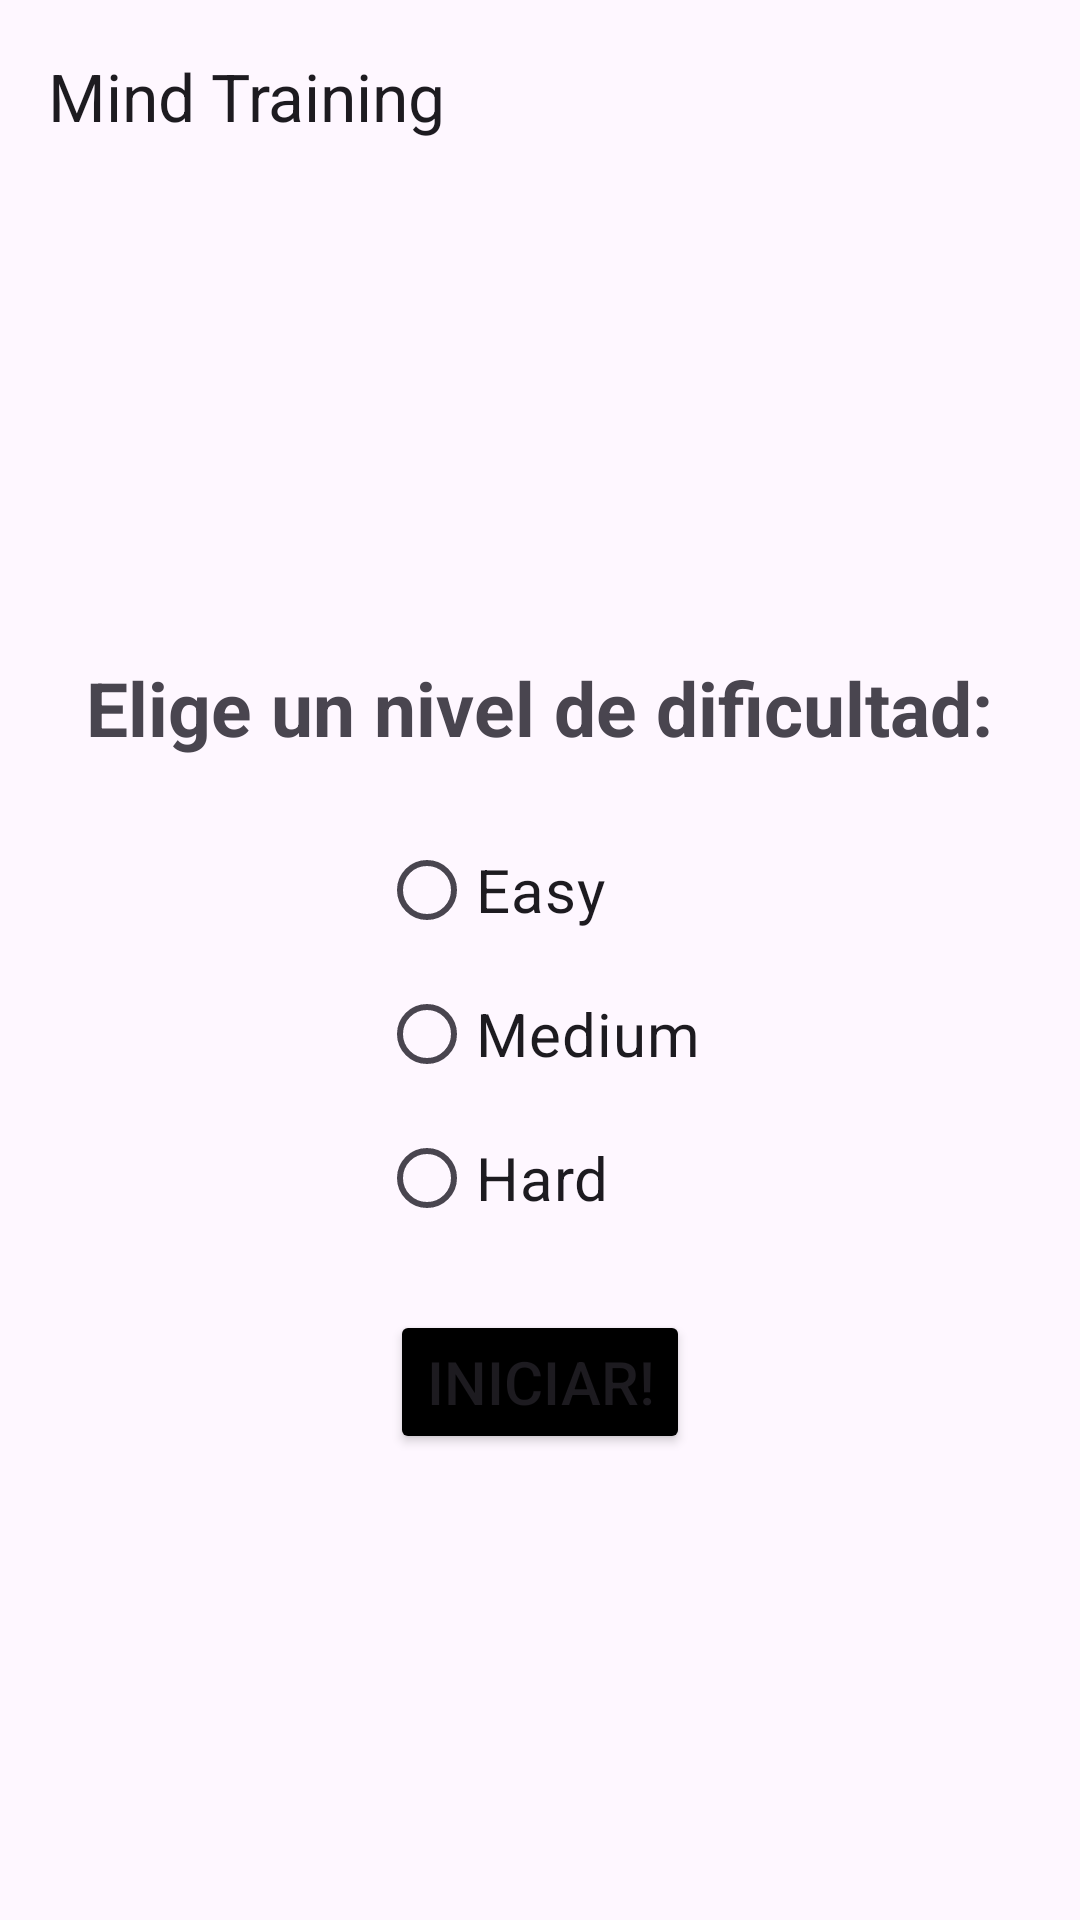

Here is an Android app screen rendered from its layout file. Give the layout XML and the strings, colors and styles it references.
<!-- AndroidManifest.xml: application theme Theme.MindTraining -->
<!-- res/layout/activity_main.xml -->
<?xml version="1.0" encoding="utf-8"?>
<LinearLayout xmlns:android="http://schemas.android.com/apk/res/android"
    android:orientation="vertical"
    android:gravity="center"
    xmlns:app="http://schemas.android.com/apk/res-auto"
    xmlns:tools="http://schemas.android.com/tools"
    android:id="@+id/main"
    android:layout_width="match_parent"
    android:layout_height="match_parent"
    tools:context=".MainActivity">

    <androidx.appcompat.widget.Toolbar
        android:id="@+id/mainToolbar"
        app:title = "Mind Training"

        android:layout_height="wrap_content"
        android:layout_width="match_parent"
        tools:ignore="MissingConstraints" />

    <LinearLayout
        android:orientation="vertical"
        android:gravity="center"
        android:layout_width="match_parent"
        android:layout_height="match_parent"
        tools:context=".MainActivity">

        <TextView
            android:layout_width="wrap_content"
            android:layout_height="wrap_content"
            android:textSize="25dp"
            android:textStyle="bold"
            android:text="Elige un nivel de dificultad:"
            app:layout_constraintBottom_toBottomOf="parent"
            app:layout_constraintEnd_toEndOf="parent"
            app:layout_constraintStart_toStartOf="parent"
            app:layout_constraintTop_toTopOf="parent" />

        <Space
            android:layout_width="wrap_content"
            android:layout_height="20dp"/>

        <RadioGroup android:id="@+id/rgDifficulty"
            android:layout_width="wrap_content"
            android:layout_height="wrap_content">

            <RadioButton android:id="@+id/rbEasy"
                android:layout_width="wrap_content"
                android:layout_height="wrap_content"
                android:text="Easy"
                android:textSize="20dp"/>

            <RadioButton android:id="@+id/rbMedium"
                android:layout_width="wrap_content"
                android:layout_height="wrap_content"
                android:text="Medium"
                android:textSize="20dp"/>

            <RadioButton android:id="@+id/rbHard"
                android:layout_width="wrap_content"
                android:layout_height="wrap_content"
                android:text="Hard"
                android:textSize="20dp"/>
        </RadioGroup>

        <Space
            android:layout_width="wrap_content"
            android:layout_height="20dp"/>

        <Button android:id="@+id/btnStart"
            android:layout_width="wrap_content"
            android:layout_height="wrap_content"
            android:text="Iniciar!"
            android:textSize="20dp"
            android:backgroundTint="#000"/>

    </LinearLayout>

</LinearLayout>
<!-- resources referenced by this layout -->
<resources>
  <style name="Theme.MindTraining" parent="Base.Theme.MindTraining" />
  <style name="Base.Theme.MindTraining" parent="Theme.Material3.DayNight.NoActionBar">
          
          
      </style>
</resources>
